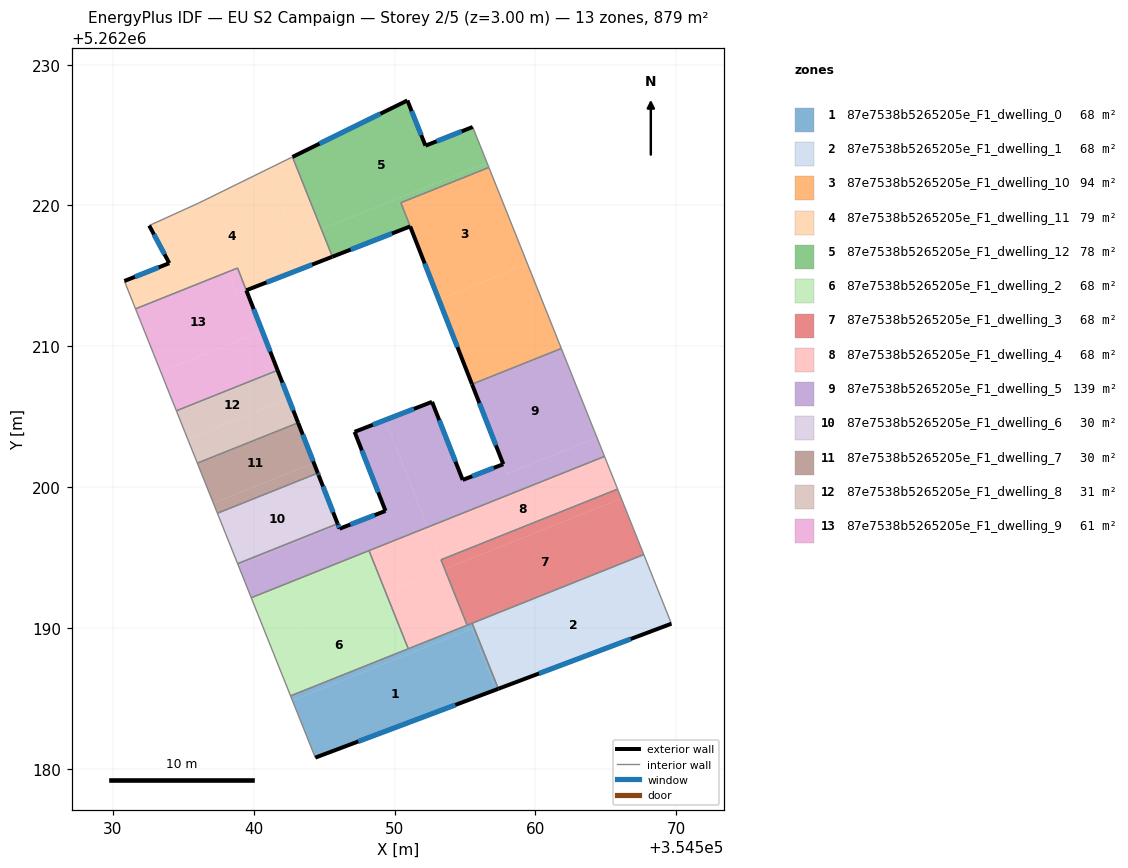
=== STOREY PLAN SPEC (per zone: floor XY polygon, exterior-wall plan segments, windows/doors) ===
zone 1: 87e7538b5265205e_F1_dwelling_0  (67.6 m²)
  floor: (354555.65, 5262190.00) (354557.38, 5262185.67) (354557.21, 5262185.61) (354555.48, 5262189.93)
  floor: (354555.51, 5262190.33) (354555.65, 5262190.00) (354555.29, 5262189.86) (354555.16, 5262190.19)
  floor: (354555.16, 5262190.19) (354555.29, 5262189.86) (354542.75, 5262184.84) (354542.62, 5262185.17)
  floor: (354555.65, 5262190.00) (354555.48, 5262189.93) (354557.21, 5262185.61) (354544.37, 5262180.78) (354542.75, 5262184.84)
  exterior wall: (354544.37, 5262180.78) – (354557.38, 5262185.67)  [13.9 m]
    window: (354547.43, 5262181.93) – (354554.32, 5262184.53)  [11.7 m²]
  interior walls: 5
zone 2: 87e7538b5265205e_F1_dwelling_1  (67.6 m²)
  floor: (354567.84, 5262194.87) (354569.67, 5262190.30) (354557.38, 5262185.67) (354555.65, 5262190.00)
  floor: (354567.70, 5262195.21) (354567.84, 5262194.87) (354555.65, 5262190.00) (354555.51, 5262190.33)
  exterior wall: (354557.38, 5262185.67) – (354569.67, 5262190.30)  [13.1 m]
    window: (354560.26, 5262186.76) – (354566.78, 5262189.21)  [11.1 m²]
  interior walls: 3
zone 3: 87e7538b5265205e_F1_dwelling_10  (93.9 m²)
  floor: (354556.71, 5262222.70) (354559.45, 5262215.83) (354553.15, 5262213.31) (354550.45, 5262220.20)
  floor: (354559.45, 5262215.83) (354561.85, 5262209.84) (354555.50, 5262207.31) (354553.15, 5262213.31)
  exterior wall: (354551.11, 5262218.51) – (354555.50, 5262207.30)  [12.0 m]
    window: (354552.14, 5262215.88) – (354554.47, 5262209.94)  [10.2 m²]
  interior walls: 4
zone 4: 87e7538b5265205e_F1_dwelling_11  (79.0 m²)
  floor: (354540.94, 5262222.55) (354543.71, 5262215.63) (354539.47, 5262213.98) (354538.85, 5262215.56) (354538.16, 5262215.28) (354538.03, 5262215.61) (354534.84, 5262214.34) (354532.58, 5262218.57) (354536.08, 5262220.17)
  floor: (354538.03, 5262215.61) (354538.16, 5262215.28) (354531.61, 5262212.66) (354530.81, 5262214.64) (354534.00, 5262215.90) (354534.84, 5262214.34)
  floor: (354542.75, 5262223.45) (354545.59, 5262216.36) (354543.71, 5262215.63) (354540.94, 5262222.55)
  exterior wall: (354539.47, 5262213.98) – (354545.58, 5262216.36)  [6.6 m]
    window: (354540.91, 5262214.54) – (354544.15, 5262215.80)  [5.5 m²]
  exterior wall: (354534.00, 5262215.90) – (354530.81, 5262214.64)  [3.4 m]
    window: (354533.25, 5262215.60) – (354531.56, 5262214.93)  [2.9 m²]
  exterior wall: (354532.58, 5262218.57) – (354534.00, 5262215.90)  [3.0 m]
    window: (354532.91, 5262217.95) – (354533.67, 5262216.53)  [2.6 m²]
  interior walls: 6
zone 5: 87e7538b5265205e_F1_dwelling_12  (78.2 m²)
  floor: (354555.55, 5262225.58) (354555.68, 5262225.26) (354556.57, 5262223.03) (354544.85, 5262218.34) (354542.80, 5262223.47) (354550.91, 5262227.46) (354552.20, 5262224.25)
  floor: (354556.57, 5262223.03) (354556.71, 5262222.70) (354550.45, 5262220.20) (354551.11, 5262218.51) (354545.59, 5262216.36) (354542.75, 5262223.45) (354542.80, 5262223.47) (354544.85, 5262218.34)
  exterior wall: (354550.91, 5262227.46) – (354542.75, 5262223.45)  [9.1 m]
    window: (354549.00, 5262226.52) – (354544.67, 5262224.39)  [7.7 m²]
  exterior wall: (354552.20, 5262224.25) – (354550.91, 5262227.46)  [3.5 m]
    window: (354551.90, 5262225.00) – (354551.22, 5262226.70)  [2.9 m²]
  exterior wall: (354555.55, 5262225.58) – (354552.20, 5262224.25)  [3.6 m]
    window: (354554.77, 5262225.26) – (354552.99, 5262224.56)  [3.0 m²]
  exterior wall: (354545.59, 5262216.36) – (354551.11, 5262218.51)  [5.9 m]
    window: (354546.89, 5262216.87) – (354549.82, 5262218.01)  [5.0 m²]
  interior walls: 4
zone 6: 87e7538b5265205e_F1_dwelling_2  (67.6 m²)
  floor: (354549.38, 5262192.50) (354550.98, 5262188.51) (354542.62, 5262185.17) (354541.02, 5262189.15)
  floor: (354548.19, 5262195.49) (354549.38, 5262192.50) (354541.02, 5262189.15) (354539.83, 5262192.14)
  interior walls: 4
zone 7: 87e7538b5265205e_F1_dwelling_3  (67.6 m²)
  floor: (354566.11, 5262199.19) (354567.70, 5262195.21) (354555.16, 5262190.19) (354553.57, 5262194.17)
  floor: (354565.84, 5262199.85) (354566.11, 5262199.19) (354553.57, 5262194.17) (354553.30, 5262194.84)
  interior walls: 5
zone 8: 87e7538b5265205e_F1_dwelling_4  (67.6 m²)
  floor: (354564.91, 5262202.18) (354565.84, 5262199.85) (354553.30, 5262194.84) (354553.57, 5262194.17) (354553.51, 5262194.15) (354552.34, 5262197.14)
  floor: (354553.57, 5262194.17) (354555.16, 5262190.19) (354550.98, 5262188.51) (354549.38, 5262192.50) (354553.51, 5262194.15)
  floor: (354552.34, 5262197.14) (354553.51, 5262194.15) (354549.38, 5262192.50) (354548.19, 5262195.49)
  interior walls: 6
zone 9: 87e7538b5265205e_F1_dwelling_5  (139.3 m²)
  floor: (354549.36, 5262204.77) (354552.34, 5262197.14) (354539.83, 5262192.14) (354538.91, 5262194.42) (354546.01, 5262197.26) (354546.10, 5262197.04) (354547.35, 5262197.53) (354547.82, 5262197.71) (354548.10, 5262197.82) (354548.22, 5262197.87) (354549.36, 5262198.31) (354547.16, 5262203.92) (354549.04, 5262204.65)
  floor: (354545.96, 5262197.40) (354546.01, 5262197.26) (354538.91, 5262194.42) (354538.86, 5262194.56)
  floor: (354564.38, 5262203.50) (354564.91, 5262202.18) (354552.34, 5262197.14) (354549.36, 5262204.77) (354552.67, 5262206.05) (354554.84, 5262200.51) (354554.98, 5262200.56) (354555.95, 5262200.94) (354556.07, 5262200.98) (354556.10, 5262200.99) (354556.38, 5262201.10) (354556.40, 5262201.11) (354557.73, 5262201.62) (354557.99, 5262200.95)
  floor: (354561.85, 5262209.84) (354564.38, 5262203.50) (354557.99, 5262200.95) (354555.50, 5262207.30)
  exterior wall: (354547.16, 5262203.92) – (354549.36, 5262198.31)  [6.0 m]
    window: (354547.68, 5262202.60) – (354548.85, 5262199.63)  [5.1 m²]
  exterior wall: (354552.67, 5262206.05) – (354547.16, 5262203.92)  [5.9 m]
    window: (354551.37, 5262205.55) – (354548.46, 5262204.42)  [5.0 m²]
  exterior wall: (354554.84, 5262200.51) – (354552.67, 5262206.05)  [6.0 m]
    window: (354554.33, 5262201.81) – (354553.18, 5262204.75)  [5.0 m²]
  exterior wall: (354557.73, 5262201.62) – (354554.84, 5262200.51)  [3.1 m]
    window: (354557.05, 5262201.36) – (354555.52, 5262200.77)  [2.6 m²]
  exterior wall: (354555.50, 5262207.30) – (354557.73, 5262201.62)  [6.1 m]
    window: (354556.02, 5262205.97) – (354557.20, 5262202.96)  [5.1 m²]
  exterior wall: (354546.10, 5262197.04) – (354545.96, 5262197.40)  [0.4 m]
    window: (354546.06, 5262197.13) – (354545.99, 5262197.32)  [0.3 m²]
  exterior wall: (354549.36, 5262198.31) – (354546.10, 5262197.04)  [3.5 m]
    window: (354548.59, 5262198.01) – (354546.86, 5262197.34)  [3.0 m²]
  interior walls: 6
zone 10: 87e7538b5265205e_F1_dwelling_6  (29.6 m²)
  floor: (354544.61, 5262200.85) (354545.96, 5262197.40) (354538.86, 5262194.56) (354537.53, 5262197.86) (354537.48, 5262198.00) (354537.42, 5262198.14) (354544.55, 5262200.99) (354544.56, 5262200.98)
  exterior wall: (354544.61, 5262200.85) – (354544.55, 5262200.99)  [0.2 m]
    window: (354544.59, 5262200.89) – (354544.56, 5262200.96)  [0.1 m²]
  exterior wall: (354545.96, 5262197.40) – (354544.61, 5262200.85)  [3.7 m]
    window: (354545.64, 5262198.21) – (354544.92, 5262200.04)  [3.1 m²]
  interior walls: 5
zone 11: 87e7538b5265205e_F1_dwelling_7  (29.5 m²)
  floor: (354543.15, 5262204.56) (354544.27, 5262201.71) (354537.14, 5262198.86) (354536.00, 5262201.70)
  floor: (354544.27, 5262201.71) (354544.55, 5262200.99) (354537.42, 5262198.14) (354537.35, 5262198.33) (354537.14, 5262198.86)
  exterior wall: (354544.55, 5262200.99) – (354543.15, 5262204.57)  [3.8 m]
    window: (354544.22, 5262201.83) – (354543.48, 5262203.73)  [3.2 m²]
  interior walls: 4
zone 12: 87e7538b5265205e_F1_dwelling_8  (30.9 m²)
  floor: (354541.69, 5262208.29) (354542.47, 5262206.30) (354535.30, 5262203.43) (354534.51, 5262205.42)
  floor: (354542.47, 5262206.30) (354543.15, 5262204.56) (354536.00, 5262201.70) (354535.30, 5262203.43)
  exterior wall: (354543.15, 5262204.57) – (354541.70, 5262208.29)  [4.0 m]
    window: (354542.81, 5262205.44) – (354542.04, 5262207.42)  [3.4 m²]
  interior walls: 3
zone 13: 87e7538b5265205e_F1_dwelling_9  (60.6 m²)
  floor: (354539.47, 5262213.97) (354540.61, 5262211.07) (354533.40, 5262208.18) (354531.61, 5262212.66) (354538.16, 5262215.28) (354538.79, 5262213.71)
  floor: (354540.61, 5262211.07) (354541.69, 5262208.29) (354534.51, 5262205.42) (354533.40, 5262208.18)
  floor: (354538.85, 5262215.56) (354539.47, 5262213.98) (354538.79, 5262213.71) (354538.16, 5262215.28)
  exterior wall: (354541.70, 5262208.29) – (354539.47, 5262213.97)  [6.1 m]
    window: (354541.17, 5262209.63) – (354540.00, 5262212.64)  [5.1 m²]
  interior walls: 4

=== DERIVED (storey summary) ===
Building: EU S2 Campaign
Storey: 2 of 5  (floor level z = 3.00 m)
Storey gross floor area: 879.2 m²
Zones on this storey: 13
  - 87e7538b5265205e_F1_dwelling_0: floor 67.6 m²; exterior wall 13.9 m (41.7 m²); 1 window(s) 11.7 m²; WWR 28.1%
  - 87e7538b5265205e_F1_dwelling_1: floor 67.6 m²; exterior wall 13.1 m (39.4 m²); 1 window(s) 11.1 m²; WWR 28.1%
  - 87e7538b5265205e_F1_dwelling_10: floor 93.9 m²; exterior wall 12.0 m (36.1 m²); 1 window(s) 10.2 m²; WWR 28.1%
  - 87e7538b5265205e_F1_dwelling_11: floor 79.0 m²; exterior wall 13.0 m (39.1 m²); 3 window(s) 11.0 m²; WWR 28.1%
  - 87e7538b5265205e_F1_dwelling_12: floor 78.2 m²; exterior wall 22.1 m (66.3 m²); 4 window(s) 18.6 m²; WWR 28.1%
  - 87e7538b5265205e_F1_dwelling_2: floor 67.6 m²
  - 87e7538b5265205e_F1_dwelling_3: floor 67.6 m²
  - 87e7538b5265205e_F1_dwelling_4: floor 67.6 m²
  - 87e7538b5265205e_F1_dwelling_5: floor 139.3 m²; exterior wall 31.0 m (92.9 m²); 7 window(s) 26.1 m²; WWR 28.1%
  - 87e7538b5265205e_F1_dwelling_6: floor 29.6 m²; exterior wall 3.9 m (11.6 m²); 2 window(s) 3.3 m²; WWR 28.1%
  - 87e7538b5265205e_F1_dwelling_7: floor 29.5 m²; exterior wall 3.8 m (11.5 m²); 1 window(s) 3.2 m²; WWR 28.1%
  - 87e7538b5265205e_F1_dwelling_8: floor 30.9 m²; exterior wall 4.0 m (12.0 m²); 1 window(s) 3.4 m²; WWR 28.1%
  - 87e7538b5265205e_F1_dwelling_9: floor 60.6 m²; exterior wall 6.1 m (18.3 m²); 1 window(s) 5.1 m²; WWR 28.1%
Zone adjacency (shared interzone walls):
  - 87e7538b5265205e_F1_dwelling_0 ↔ 87e7538b5265205e_F1_dwelling_1
  - 87e7538b5265205e_F1_dwelling_0 ↔ 87e7538b5265205e_F1_dwelling_2
  - 87e7538b5265205e_F1_dwelling_0 ↔ 87e7538b5265205e_F1_dwelling_3
  - 87e7538b5265205e_F1_dwelling_0 ↔ 87e7538b5265205e_F1_dwelling_4
  - 87e7538b5265205e_F1_dwelling_1 ↔ 87e7538b5265205e_F1_dwelling_3
  - 87e7538b5265205e_F1_dwelling_10 ↔ 87e7538b5265205e_F1_dwelling_12
  - 87e7538b5265205e_F1_dwelling_10 ↔ 87e7538b5265205e_F1_dwelling_5
  - 87e7538b5265205e_F1_dwelling_11 ↔ 87e7538b5265205e_F1_dwelling_12
  - 87e7538b5265205e_F1_dwelling_11 ↔ 87e7538b5265205e_F1_dwelling_9
  - 87e7538b5265205e_F1_dwelling_2 ↔ 87e7538b5265205e_F1_dwelling_4
  - 87e7538b5265205e_F1_dwelling_2 ↔ 87e7538b5265205e_F1_dwelling_5
  - 87e7538b5265205e_F1_dwelling_3 ↔ 87e7538b5265205e_F1_dwelling_4
  - 87e7538b5265205e_F1_dwelling_4 ↔ 87e7538b5265205e_F1_dwelling_5
  - 87e7538b5265205e_F1_dwelling_5 ↔ 87e7538b5265205e_F1_dwelling_6
  - 87e7538b5265205e_F1_dwelling_6 ↔ 87e7538b5265205e_F1_dwelling_7
  - 87e7538b5265205e_F1_dwelling_7 ↔ 87e7538b5265205e_F1_dwelling_8
  - 87e7538b5265205e_F1_dwelling_8 ↔ 87e7538b5265205e_F1_dwelling_9